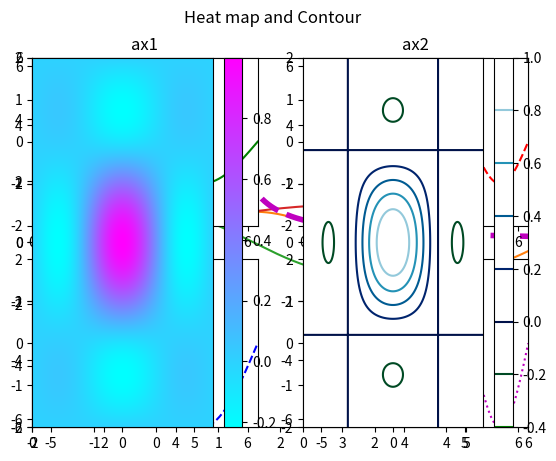

Reproduce this figure in Python.
# matplotlib_intro.py
"""Python Essentials: Intro to Matplotlib.
[redacted]
[redacted]
<Date> 1/29/2021"""

import numpy as np
from matplotlib import pyplot as plt

# Problem 1
def var_of_means(n):
    """Construct a random matrix A with values drawn from the standard normal
    distribution. Calculate the mean value of each row, then calculate the
    variance of these means. Return the variance.
    Parameters:
        n (int): The number of rows and columns in the matrix A.
    Returns:
        (float) The variance of the means of each row."""
    A = np.random.normal(size=(n,n))
    y = np.mean(A, axis=1)
    return np.var(y) 

print(var_of_means(3))

print('\n')   

def prob1():
    """Create an array of the results of var_of_means() with inputs
    n = 100, 200, ..., 1000. Plot and show the resulting array."""

    Q = np.linspace(100, 1000, 10)
    V = [1]*len(Q)
    for j in range(len(Q)):
        V[j] = var_of_means(int(Q[j]))
    plt.plot(Q, V)
    return plt.show()

print(prob1())

print('\n')
 
# Problem 2
def prob2():
    """Plot the functions sin(x), cos(x), and arctan(x) on the domain
    [-2pi, 2pi]. Make sure the domain is refined enough to produce a figure
    with good resolution."""
    x = np.linspace(-2*np.pi, 2*np.pi, 3000)
    plt.plot(x, np.sin(x), x, np.cos(x), x, np.arctan(x))
    return plt.show()

print(prob2())

print('\n')

# Problem 3
def prob3():
    """Plot the curve f(x) = 1/(x-1) on the domain [-2,6].
        1. Split the domain so that the curve looks discontinuous.
        2. Plot both curves with a thick, dashed magenta line.
        3. Set the range of the x-axis to [-2,6] and the range of the
           y-axis to [-6,6]."""
    x1 = np.linspace(-2, 1, 200, endpoint = False)
    x2 = np.linspace(1, 6, 200)
    x2 = x2[1:]
    y1 = 1/(x1-1)  
    y2 = 1/(x2-1)  
    plt.plot(x1, y1, 'm--', linewidth=4)
    plt.plot(x2, y2, 'm--', linewidth=4)
    plt.xlim(-2, 6)
    plt.ylim(-6, 6)
    return plt.show()

print(prob3())

print('\n')

# Problem 4
def prob4():
    """Plot the functions sin(x), sin(2x), 2sin(x), and 2sin(2x) on the
    domain [0, 2pi].
        1. Arrange the plots in a square grid of four subplots.
        2. Set the limits of each subplot to [0, 2pi]x[-2, 2].
        3. Give each subplot an appropriate title.
        4. Give the overall figure a title.
        5. Use the following line colors and styles.
              sin(x): green solid line.
             sin(2x): red dashed line.
             2sin(x): blue dashed line.
            2sin(2x): magenta dotted line."""
    
    x = np.linspace(0, 2*np.pi, 3000)
    y = np.sin(x)
    z = np.sin(2*x)
    
    ax1 = plt.subplot(221)
    ax1.plot(x, y, 'g-')
    ax1.set_title("ax1")
    ax1.set(xlim=(0, 2*np.pi), ylim=(-2, 2))
    
    ax2 = plt.subplot(222)
    ax2.plot(x, z, 'r--')
    ax2.set_title("ax2")
    ax2.set(xlim=(0, 2*np.pi), ylim=(-2, 2))
    
    ax3 = plt.subplot(223)
    ax3.plot(x, 2*y, 'b--')
    ax3.set_title("ax3")
    ax3.set(xlim=(0, 2*np.pi), ylim=(-2, 2))
    
    ax4 = plt.subplot(224)
    ax4.plot(x, 2*z, 'm:')
    ax4.set_title("ax4")
    ax4.set(xlim=(0, 2*np.pi), ylim=(-2, 2))
    
    plt.suptitle('All Subplots')
    return plt.show()

print(prob4())
    
print('\n')

# Problem 6
def prob6():
    """Plot the function f(x,y) = sin(x)sin(y)/xy on the domain
    [-2pi, 2pi]x[-2pi, 2pi].
        1. Create 2 subplots: one with a heat map of f, and one with a contour
            map of f. Choose an appropriate number of level curves, or specify
            the curves yourself.
        2. Set the limits of each subplot to [-2pi, 2pi]x[-2pi, 2pi].
        3. Choose a non-default color scheme.
        4. Add a colorbar to each subplot."""
    x = np.linspace(-2*np.pi, 2*np.pi, 1000)
    y = np.linspace(-2*np.pi, 2*np.pi, 1000)
    X, Y = np.meshgrid(x, y)
    g = (np.sin(X)*np.sin(Y))/(X*Y)

    plt.subplot(121)
    plt.pcolormesh(X, Y, g, cmap ='cool', shading='auto')
    plt.colorbar()
    plt.xlim(-2*np.pi, 2*np.pi)
    plt.ylim(-2*np.pi, 2*np.pi)
    
    plt.subplot(122)
    plt.contour(X, Y, g, 7, cmap ='ocean')
    plt.colorbar()
    plt.xlim(-2*np.pi, 2*np.pi)
    plt.ylim(-2*np.pi, 2*np.pi)
   
    plt.suptitle('Heat map and Contour')
    return plt.show()

print(prob6())

print('\n')
    
if __name__ == "__main__":
    print("Lab 4 complete.")